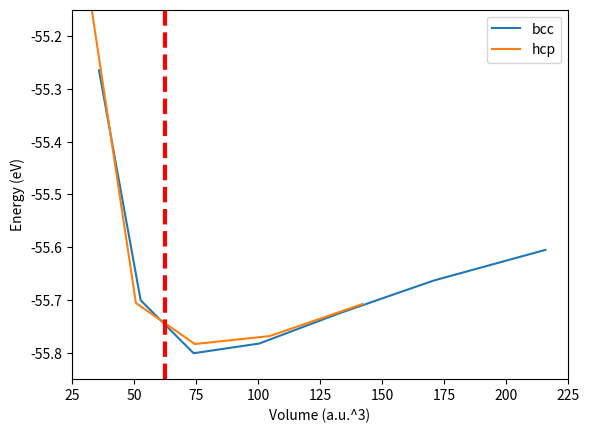

Write the Python code that produced this figure.
import matplotlib.pyplot as plt
import numpy as np

bcc_energies=[-55.2651986628596, -55.70054835374419, -55.80087740016136, -55.78256362811685, -55.72558295286919, -55.66319836996898, -55.60512698519512]
bcc_volumes=[35.9281, 52.7214, 74.0697, 100.5198, 132.6183, 170.9117, 215.9467]

hcp_energies= [-55.141581951558564, -55.705768166476716, -55.783408147749995, -55.76843343425499, -55.70773864062073]
hcp_volumes=np.array([32.72975, 50.81005, 74.55925, 104.7504, 142.1565])


plt.figure()
plt.plot(bcc_volumes, bcc_energies, label = 'bcc')
plt.plot(hcp_volumes, hcp_energies, label = 'hcp')
plt.plot([62.5, 62.5], [-55.85, -55.15], linestyle = '--', c = 'red', linewidth = 3)
plt.xlabel('Volume (a.u.^3)')
plt.ylabel('Energy (eV)')
plt.legend()
plt.xlim(25, 225)
plt.ylim(-55.85, -55.15)
plt.savefig('1B_bcc_hcp.png', dpi = 100)
plt.show()